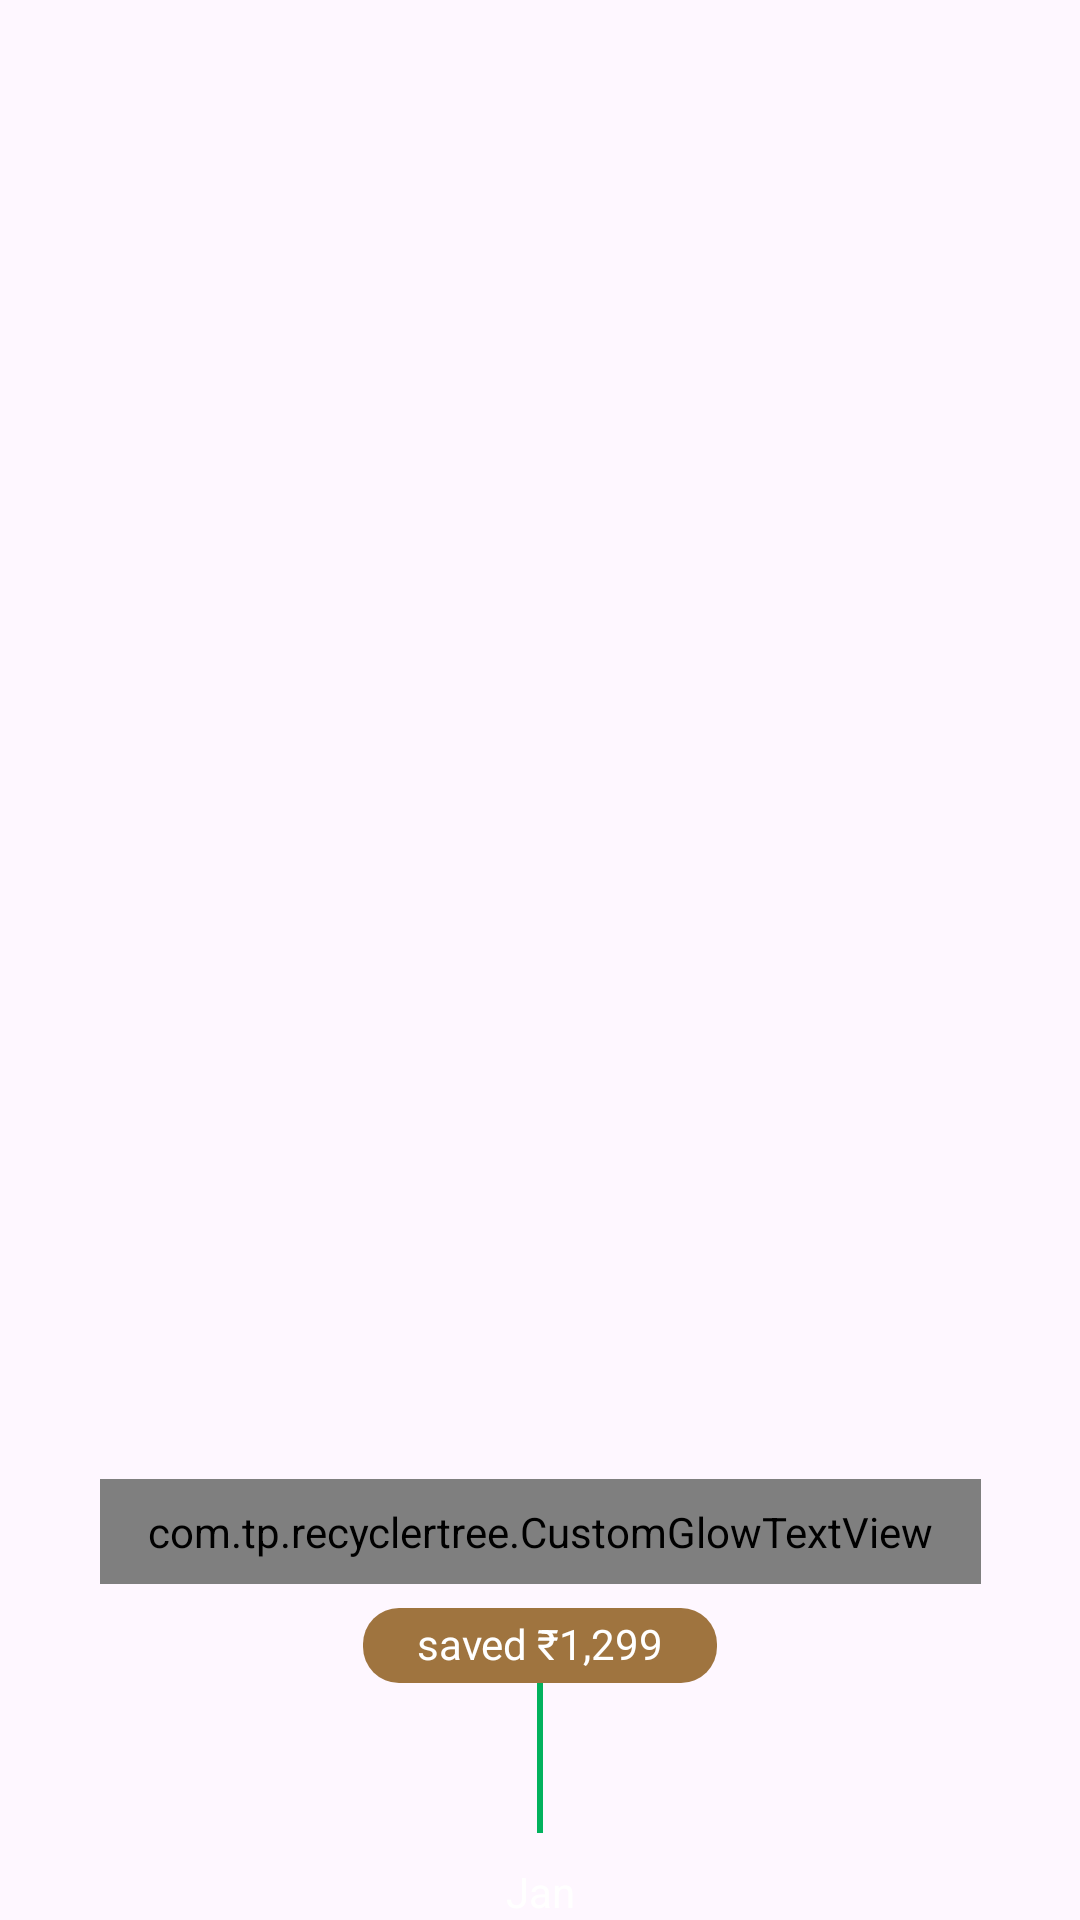

Produce the Android XML layout that renders to this screen, including the resource entries it uses.
<!-- AndroidManifest.xml: application theme Theme.RecyclerTreePOC -->
<!-- res/layout/layout_journey_item.xml -->
<?xml version="1.0" encoding="utf-8"?>
<androidx.constraintlayout.widget.ConstraintLayout xmlns:android="http://schemas.android.com/apk/res/android"
    xmlns:app="http://schemas.android.com/apk/res-auto"
    android:layout_width="wrap_content"
    android:layout_height="wrap_content"
    android:layout_gravity="bottom">


    <androidx.appcompat.widget.AppCompatImageView
        android:id="@+id/line"
        android:layout_width="2dp"
        android:layout_height="0dp"
        android:layout_marginTop="@dimen/margin_top_dotted_line_odd"
        android:scaleType="fitXY"
        app:layout_constraintBottom_toTopOf="@+id/tv_saved_amount"
        app:layout_constraintEnd_toEndOf="@+id/rv_items"
        app:layout_constraintStart_toStartOf="@+id/rv_items"
        app:layout_constraintTop_toTopOf="@+id/rv_items"
        app:srcCompat="@drawable/dashed_line_vertical" />


    <androidx.recyclerview.widget.RecyclerView
        android:id="@+id/rv_items"
        android:layout_width="150dp"
        android:layout_height="@dimen/height_with_margin"
        app:layout_constraintBottom_toTopOf="@+id/gb_see_all"
        app:layout_constraintEnd_toEndOf="parent"
        app:layout_constraintStart_toStartOf="parent" />


    <com.tp.recyclertree.CustomGlowTextView
        android:id="@+id/gb_see_all"
        android:layout_width="wrap_content"
        android:layout_height="35dp"
        android:layout_marginBottom="@dimen/margin_1"
        android:gravity="center_vertical"
        android:includeFontPadding="false"
        android:paddingHorizontal="@dimen/margin_3"
        android:text="@string/txt_see_all"
        android:textColor="@color/black"
        android:textSize="12sp"
        app:buttonColor="@color/white"
        app:cornerRadiusGlowButton="@dimen/default_corner_radius"
        app:glowColor="@color/default_glow_color"
        app:layout_constraintBottom_toTopOf="@+id/tv_saved_amount"
        app:layout_constraintEnd_toEndOf="parent"
        app:layout_constraintStart_toStartOf="parent"
        app:pressedGlowSize="@dimen/default_pressed_glow_size"
        app:strokeColor="@color/default_stroke_color"
        app:strokeSize="1dp"
        app:unpressedGlowSize="@dimen/default_unpressed_glow_size" />

    <TextView
        android:id="@+id/tv_saved_amount"
        android:layout_width="0dp"
        android:layout_height="25dp"
        android:layout_marginHorizontal="@dimen/margin_3"
        android:background="@drawable/active_icon_cta_bg_1"
        android:backgroundTint="@color/tp_cta_bg_color_3"
        android:gravity="center"
        android:includeFontPadding="false"
        android:paddingHorizontal="@dimen/margin_3"
        android:text="@string/txt_saved_1_299"
        android:textColor="@color/white"
        android:textSize="14sp"
        app:layout_constraintBottom_toTopOf="@+id/line_2"
        app:layout_constraintEnd_toEndOf="@+id/rv_items"
        app:layout_constraintStart_toStartOf="@+id/rv_items" />

    <View
        android:id="@+id/line_2"
        android:layout_width="2dp"
        android:layout_height="50dp"
        android:layout_marginBottom="10dp"
        android:background="@color/dot_color"
        app:layout_constraintBottom_toTopOf="@+id/tv_month"
        app:layout_constraintEnd_toEndOf="parent"
        app:layout_constraintStart_toStartOf="parent" />

    <TextView
        android:id="@+id/tv_month"
        android:layout_width="match_parent"
        android:layout_height="wrap_content"
        android:gravity="center_horizontal"
        android:text="@string/txt_jan"
        android:textColor="@color/white"
        android:textSize="14sp"
        app:layout_constraintBottom_toBottomOf="parent"
        app:layout_constraintEnd_toEndOf="parent"
        app:layout_constraintStart_toStartOf="parent" />

</androidx.constraintlayout.widget.ConstraintLayout>
<!-- resources referenced by this layout -->
<resources>
  <color name="black">#FF000000</color>
  <color name="default_glow_color">#FF8CD1B0</color>
  <color name="default_stroke_color">#FF02B25E</color>
  <color name="dot_color">#02B25E</color>
  <color name="tp_cta_bg_color_3">#9F743F</color>
  <color name="white">#FFFFFFFF</color>
  <dimen name="default_corner_radius">12dp</dimen>
  <dimen name="default_pressed_glow_size">5dp</dimen>
  <dimen name="default_unpressed_glow_size">5dp</dimen>
  <dimen name="height_with_margin">48dp</dimen>
  <dimen name="margin_1">8dp</dimen>
  <dimen name="margin_3">16dp</dimen>
  <dimen name="margin_top_dotted_line_odd">20dp</dimen>
  <!-- drawable active_icon_cta_bg_1 (drawable) -->
  <?xml version="1.0" encoding="utf-8"?>
  <selector xmlns:android="http://schemas.android.com/apk/res/android">
      <item android:state_enabled="true">
          <shape android:shape="rectangle">
              <solid android:color="@color/tp_cta_bg_color_1" />
              <corners android:radius="@dimen/corner_radius_1" />
          </shape>
      </item>
      <item android:state_enabled="false">
          <shape android:shape="rectangle">
              <solid android:color="@color/tp_cta_bg_color_2" />
              <corners android:radius="@dimen/corner_radius_1" />
          </shape>
      </item>
  </selector>
  <!-- drawable dashed_line_vertical (drawable) -->
  <?xml version="1.0" encoding="utf-8"?>
  <layer-list xmlns:android="http://schemas.android.com/apk/res/android">
      <item
          android:top="1dp"
          android:bottom="1dp"
          android:left="1dp">
          <shape>
              <solid android:color="@android:color/transparent"/>
              <stroke
                  android:width="1dp"
                  android:color="@color/white"
                  android:dashGap="2dp"
                  android:dashWidth="2dp"/>
          </shape>
      </item>
  </layer-list>
  <string name="txt_jan">Jan</string>
  <string name="txt_saved_1_299">saved ₹1,299</string>
  <string name="txt_see_all">See All</string>
  <style name="Theme.RecyclerTreePOC" parent="android:Theme.Material.Light.NoActionBar" />
  <color name="tp_cta_bg_color_1">#5C2A85</color>
  <dimen name="corner_radius_1">12dp</dimen>
  <color name="tp_cta_bg_color_2">#545454</color>
</resources>
